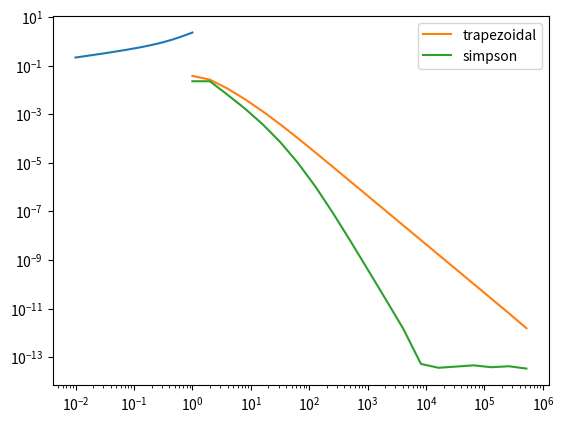

Here is the Python script that generated this plot:
import matplotlib.pyplot as plt
from scipy.integrate import quad
import numpy as np
from math import *

def func1(x):
    return 1/(1 + x*x)

def func2(x):
    return x**(1/3.0)*exp(sin(x))

def int_trapezoidal(f, a, b, n):
    h = (b - a) / n
    s = (f(a) + f(b)) / 2
    for i in range(1, n):
        s += f(a + h * i)
    return s * h

def int_simpson(f, a, b, n):
    if n % 2 == 1:
        n += 1

    h = (b - a) / n
    s = f(a) + f(b)
    n2 = int(n/2)
    for i in range(1, n2):
        s += 2 * f(a + h * 2 * i)
    for i in range(1, n2 + 1):
        s += 4 * f(a + h * (2 * i - 1))
    return s * h / 3

def main(func, r_a, r_b, N):
    xs = np.linspace(r_a, r_b, 1000)
    ys = np.vectorize(func)(xs)
    print(sum(ys[-2::-1]) * (r_b - r_a) / 1000)
    print(sum(ys[1::]) * (r_b - r_a) / 1000)
    plt.plot(xs, ys)
    plt.show()

    integral = quad(func, r_a, r_b)
    print(integral)
    integral = integral[0]


    ns = []
    t_points = []
    s_points = []

    print('/------+-----------+-----------+-----------+-----------\\')
    print('|   N  | trapezoid |   error   |  simpson  |   error   |')
    print('+------+-----------+-----------+-----------+-----------+')
    for i in range(N):
        n = 2 ** i
        ns.append(n)
        int_t = int_trapezoidal(func, r_a, r_b, n)
        err_t = abs(int_t - integral)
        t_points.append(err_t)
        int_s = int_simpson(func, r_a, r_b, n)
        err_s = abs(int_s - integral)
        s_points.append(err_s)
        print(f'| {n:>4} | {int_t:>9.6g} | {err_t:>9.3e} | {int_s:>9.6g} | {err_s:>9.3e} |')
    print('\\------+-----------+-----------+-----------+-----------/')

    plt.plot(ns, t_points, label='trapezoidal')
    plt.plot(ns, s_points, label='simpson')
    plt.legend()
    plt.xscale("log")
    plt.yscale("log")
    plt.show()

if __name__ == '__main__':
    #print(quad(func2, 0, 0.001))
    #print(int_simpson(func2, 0, 0.001, 2))
    #main(func1, -1, 1, 13)
    main(func2, 0.01, 1, 20)


